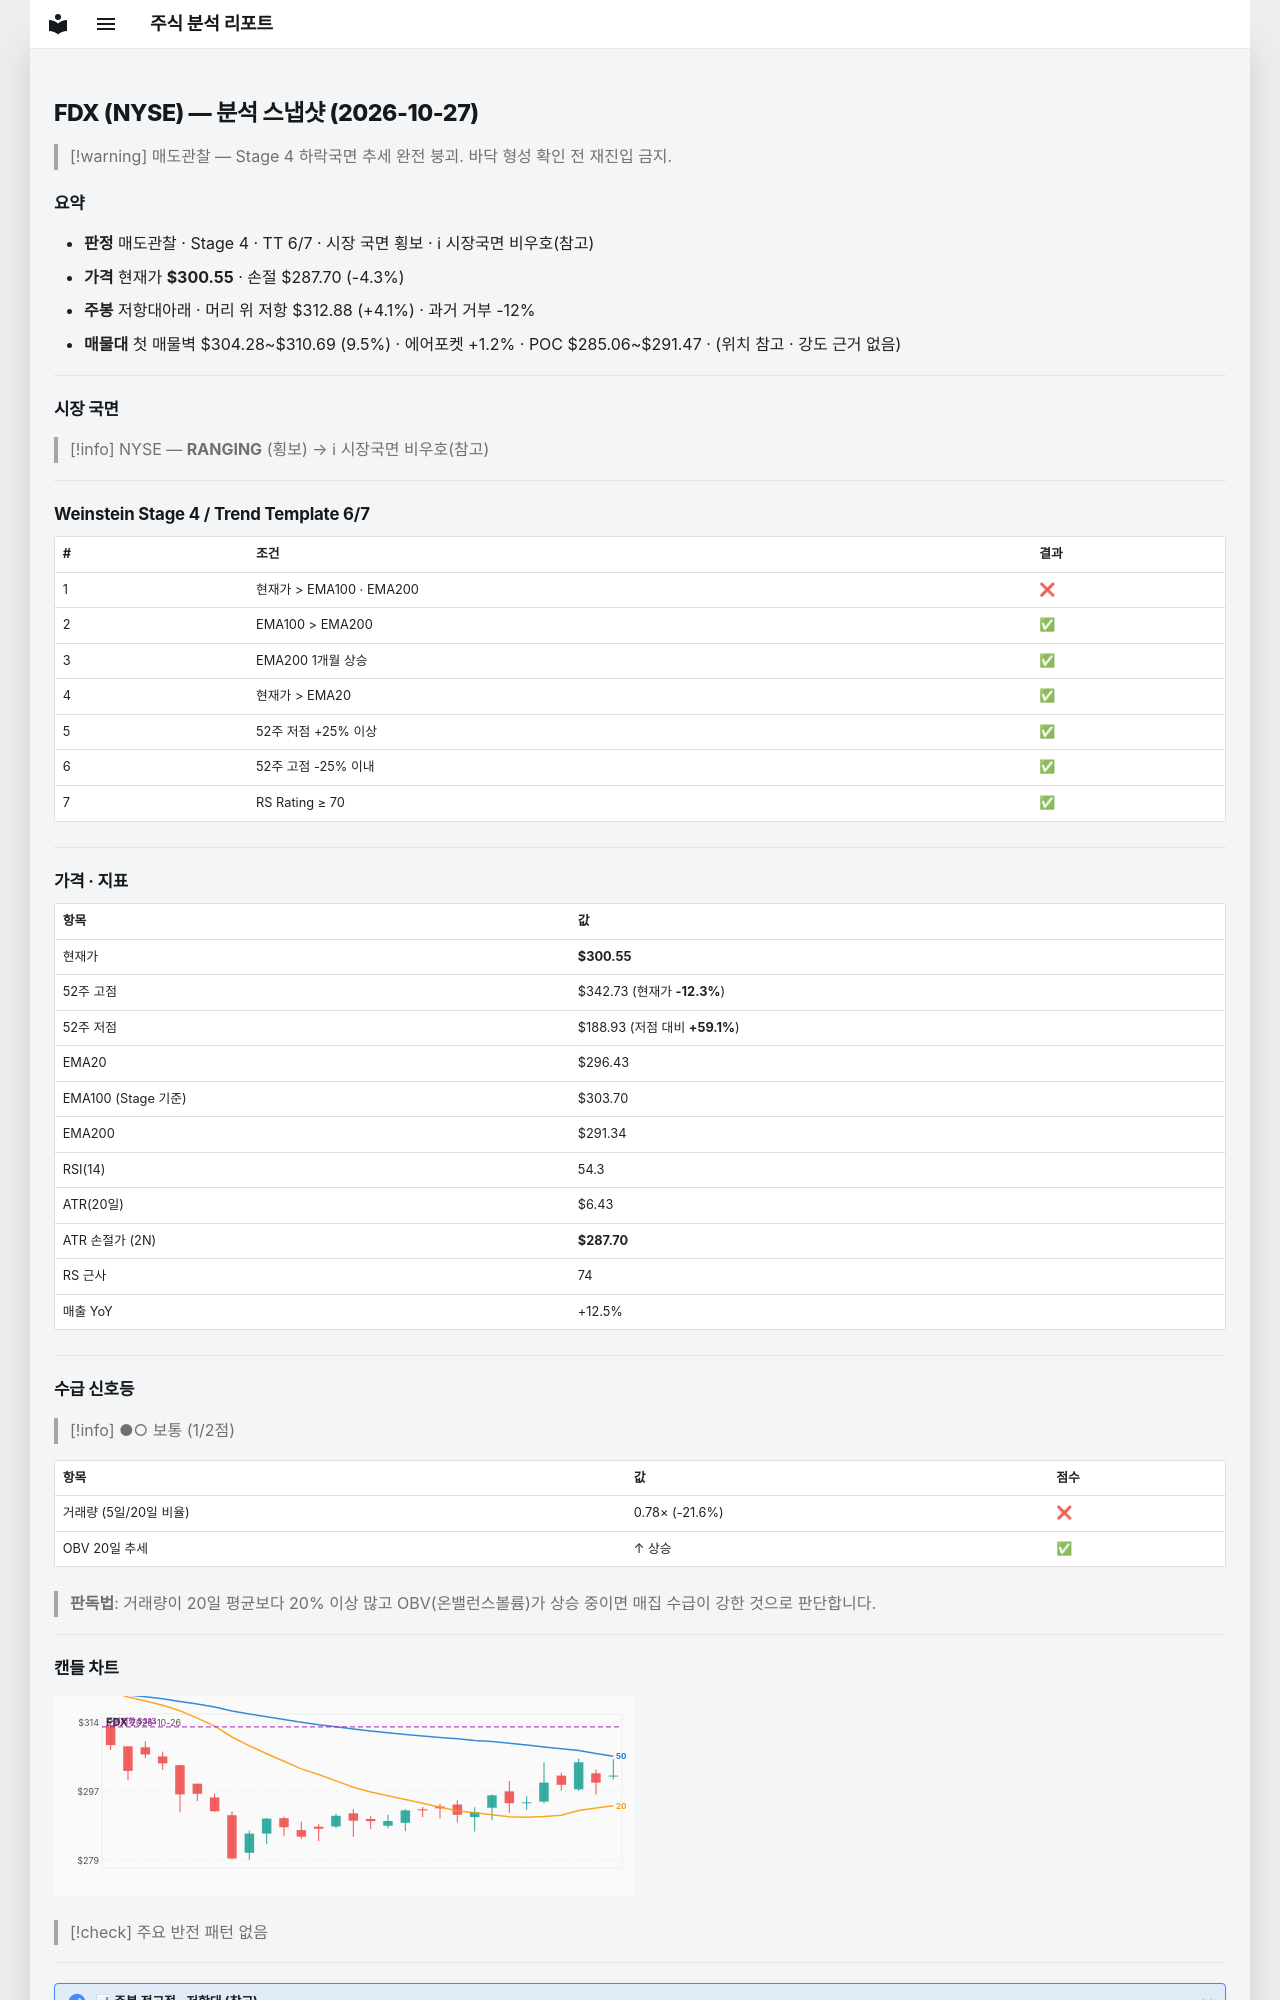

repository: soloandco/stock-reports · page: snapshots/FDX-2026-10-27/index.html · generator: mkdocs

---
type: analysis-snapshot
title: FDX 분석 스냅샷
ticker: FDX
market: NYSE
created: 2026-10-27
updated: 2026-10-27
bar-date: 2026-10-26
verdict: 매도관찰
real-rr: 0.96
sma50-gap-pct: 1.4
weekly-position: 저항대아래
weekly-overhead-price: 312.88
weekly-overhead-pct: 4.1
stage: 4
trend-template-score: 6
tt-max: 7
ma-set: ema-20-100-200
price: 300.54998779296875
stop-price: 287.69522573138465
market-regime: RANGING
supply-demand-score: 1/2
supply-demand-label: 보통
status: tracking
tags:
  - stock-agent
  - watchlist
  - FDX
  - analysis
related:
  - "[[analysis-template]]"
---

# FDX (NYSE) — 분석 스냅샷 (2026-10-27)

> [!warning] 매도관찰 — Stage 4 하락국면
> 추세 완전 붕괴. 바닥 형성 확인 전 재진입 금지.

## 요약

- **판정** 매도관찰 · Stage 4 · TT 6/7 · 시장 국면 횡보 · ℹ 시장국면 비우호(참고)
- **가격** 현재가 **$300.55** · 손절 $287.70 (-4.3%)
- **주봉** 저항대아래 · 머리 위 저항 $312.88 (+4.1%) · 과거 거부 -12%
- **매물대** 첫 매물벽 $304.28~$310.69 (9.5%) · 에어포켓 +1.2% · POC $285.06~$291.47 · (위치 참고 · 강도 근거 없음)

---

## 시장 국면

> [!info] NYSE — **RANGING** (횡보) → ℹ 시장국면 비우호(참고)

---

## Weinstein Stage 4 / Trend Template 6/7

| # | 조건 | 결과 |
|---|------|------|
| 1 | 현재가 > EMA100 · EMA200 | ❌ |
| 2 | EMA100 > EMA200 | ✅ |
| 3 | EMA200 1개월 상승 | ✅ |
| 4 | 현재가 > EMA20 | ✅ |
| 5 | 52주 저점 +25% 이상 | ✅ |
| 6 | 52주 고점 -25% 이내 | ✅ |
| 7 | RS Rating ≥ 70 | ✅ |

---

## 가격 · 지표

| 항목 | 값 |
|------|---|
| 현재가 | **$300.55** |
| 52주 고점 | $342.73 (현재가 **-12.3%**) |
| 52주 저점 | $188.93 (저점 대비 **+59.1%**) |
| EMA20 | $296.43 |
| EMA100 (Stage 기준) | $303.70 |
| EMA200 | $291.34 |
| RSI(14) | 54.3 |
| ATR(20일) | $6.43 |
| ATR 손절가 (2N) | **$287.70** |
| RS 근사 | 74 |
| 매출 YoY | +12.5% |

---
## 수급 신호등

> [!info] ●○ 보통 (1/2점)

| 항목 | 값 | 점수 |
|------|------|------|
| 거래량 (5일/20일 비율) | 0.78× (-21.6%) | ❌ |
| OBV 20일 추세 | ↑ 상승 | ✅ |

> **판독법**: 거래량이 20일 평균보다 20% 이상 많고 OBV(온밸런스볼륨)가 상승 중이면 매집 수급이 강한 것으로 판단합니다.

---
